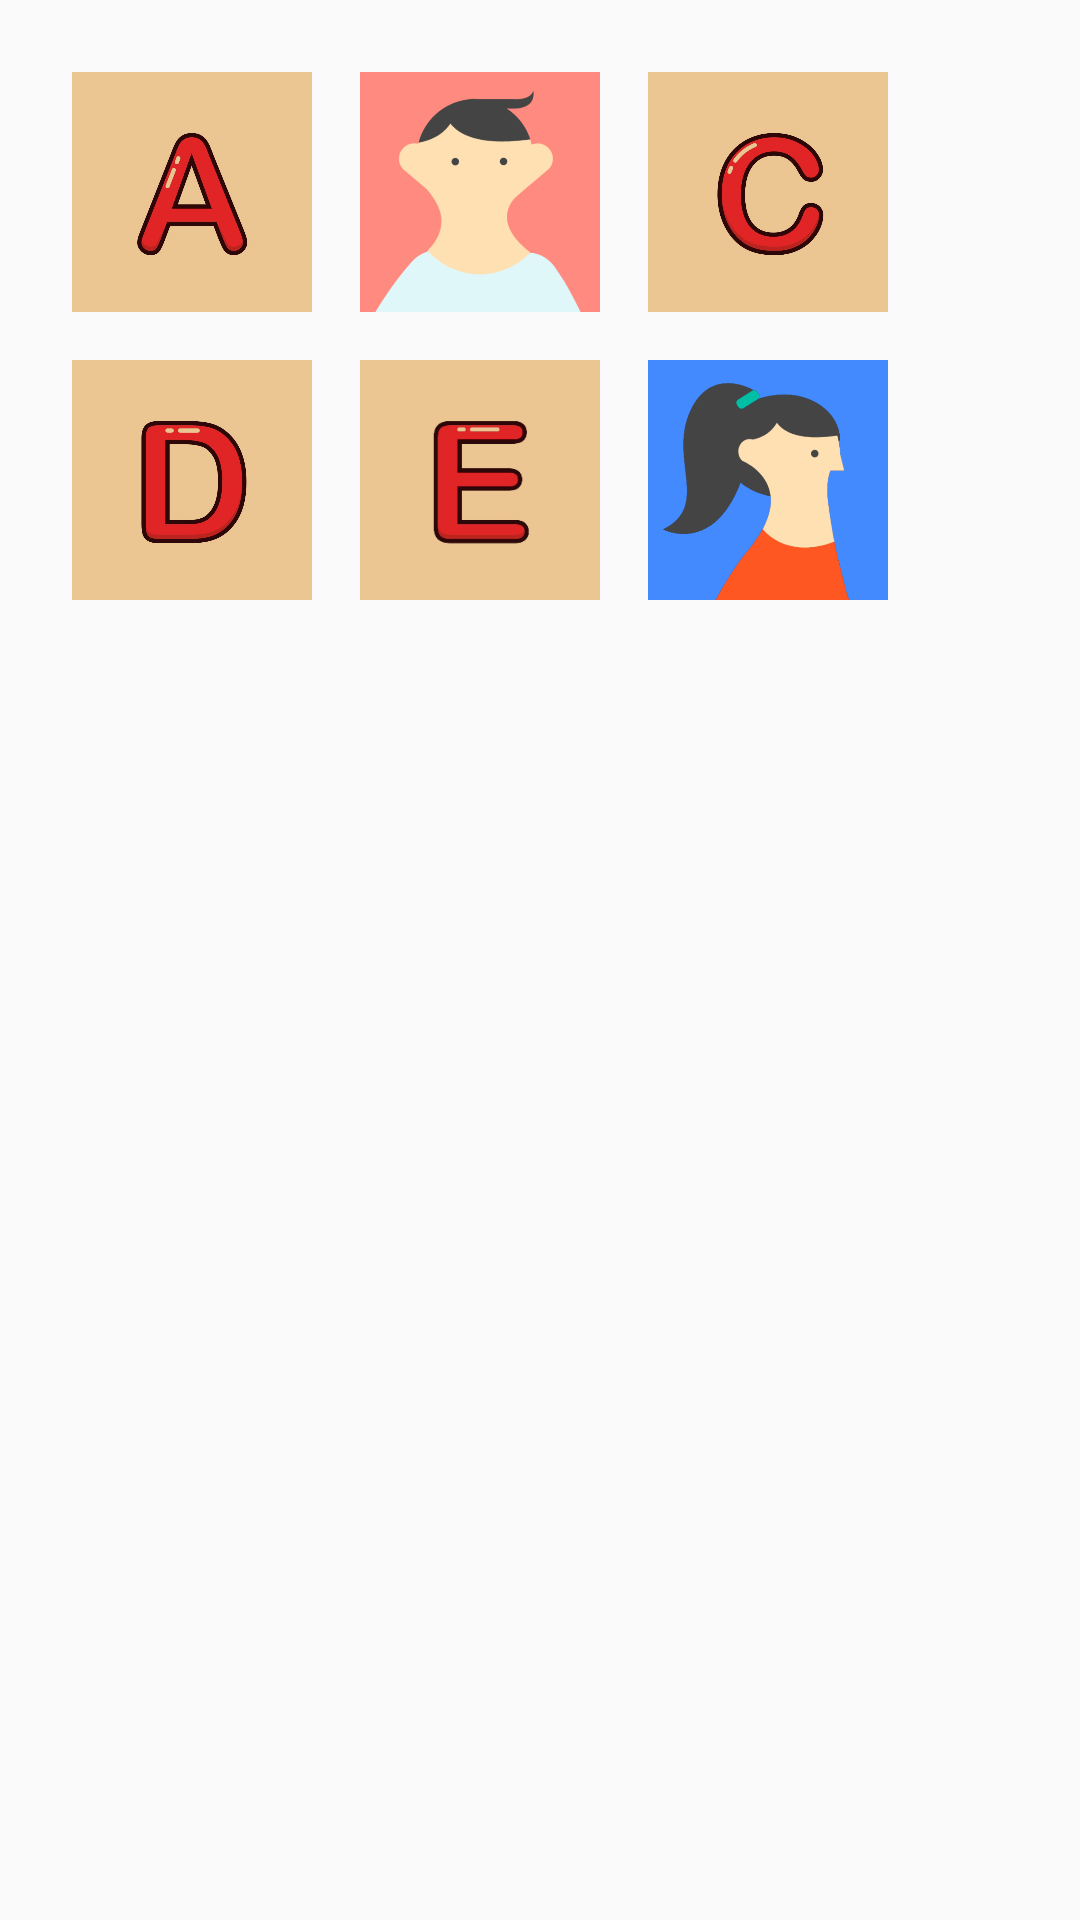

Produce the Android XML layout that renders to this screen, including the resource entries it uses.
<!-- AndroidManifest.xml: application theme Theme.UniRide -->
<!-- res/layout/dialog_avatar_selection.xml -->
<?xml version="1.0" encoding="utf-8"?>
<GridLayout
    xmlns:android="http://schemas.android.com/apk/res/android"
    android:layout_width="match_parent"
    android:layout_height="wrap_content"
    android:columnCount="3"
    android:padding="16dp">

    <ImageView
        android:id="@+id/avatar1"
        android:layout_width="80dp"
        android:layout_height="80dp"
        android:src="@drawable/a_icon"
        android:layout_margin="8dp"/>

    <ImageView
        android:id="@+id/avatar2"
        android:layout_width="80dp"
        android:layout_height="80dp"
        android:src="@drawable/b_icon"
        android:layout_margin="8dp"/>

    <ImageView
        android:id="@+id/avatar3"
        android:layout_width="80dp"
        android:layout_height="80dp"
        android:src="@drawable/c_icon"
        android:layout_margin="8dp"/>

    <ImageView
        android:id="@+id/avatar4"
        android:layout_width="80dp"
        android:layout_height="80dp"
        android:src="@drawable/d_icon"
        android:layout_margin="8dp"/>

    <ImageView
        android:id="@+id/avatar5"
        android:layout_width="80dp"
        android:layout_height="80dp"
        android:src="@drawable/e_icon"
        android:layout_margin="8dp"/>

    <ImageView
        android:id="@+id/avatar6"
        android:layout_width="80dp"
        android:layout_height="80dp"
        android:src="@drawable/f_icon"
        android:layout_margin="8dp"/>
</GridLayout>
<!-- resources referenced by this layout -->
<resources>
  <!-- drawable a_icon: png bitmap (drawable, 131778 bytes) -->
  <!-- drawable b_icon: png bitmap (drawable, 45781 bytes) -->
  <!-- drawable c_icon: png bitmap (drawable, 150329 bytes) -->
  <!-- drawable d_icon: png bitmap (drawable, 95001 bytes) -->
  <!-- drawable e_icon: png bitmap (drawable, 9150 bytes) -->
  <!-- drawable f_icon: png bitmap (drawable, 60040 bytes) -->
  <style name="Theme.UniRide" parent="Base.Theme.UniRide">
          
          <item name="android:windowBackground">@color/background_color</item>
          
          <item name="colorPrimary">@color/navbar_color</item>
      </style>
  <style name="Base.Theme.UniRide" parent="Theme.Material3.DayNight.NoActionBar">
          
      </style>
  <color name="background_color">#FAFAFA</color>
  <color name="navbar_color">#EDEDED</color>
</resources>
